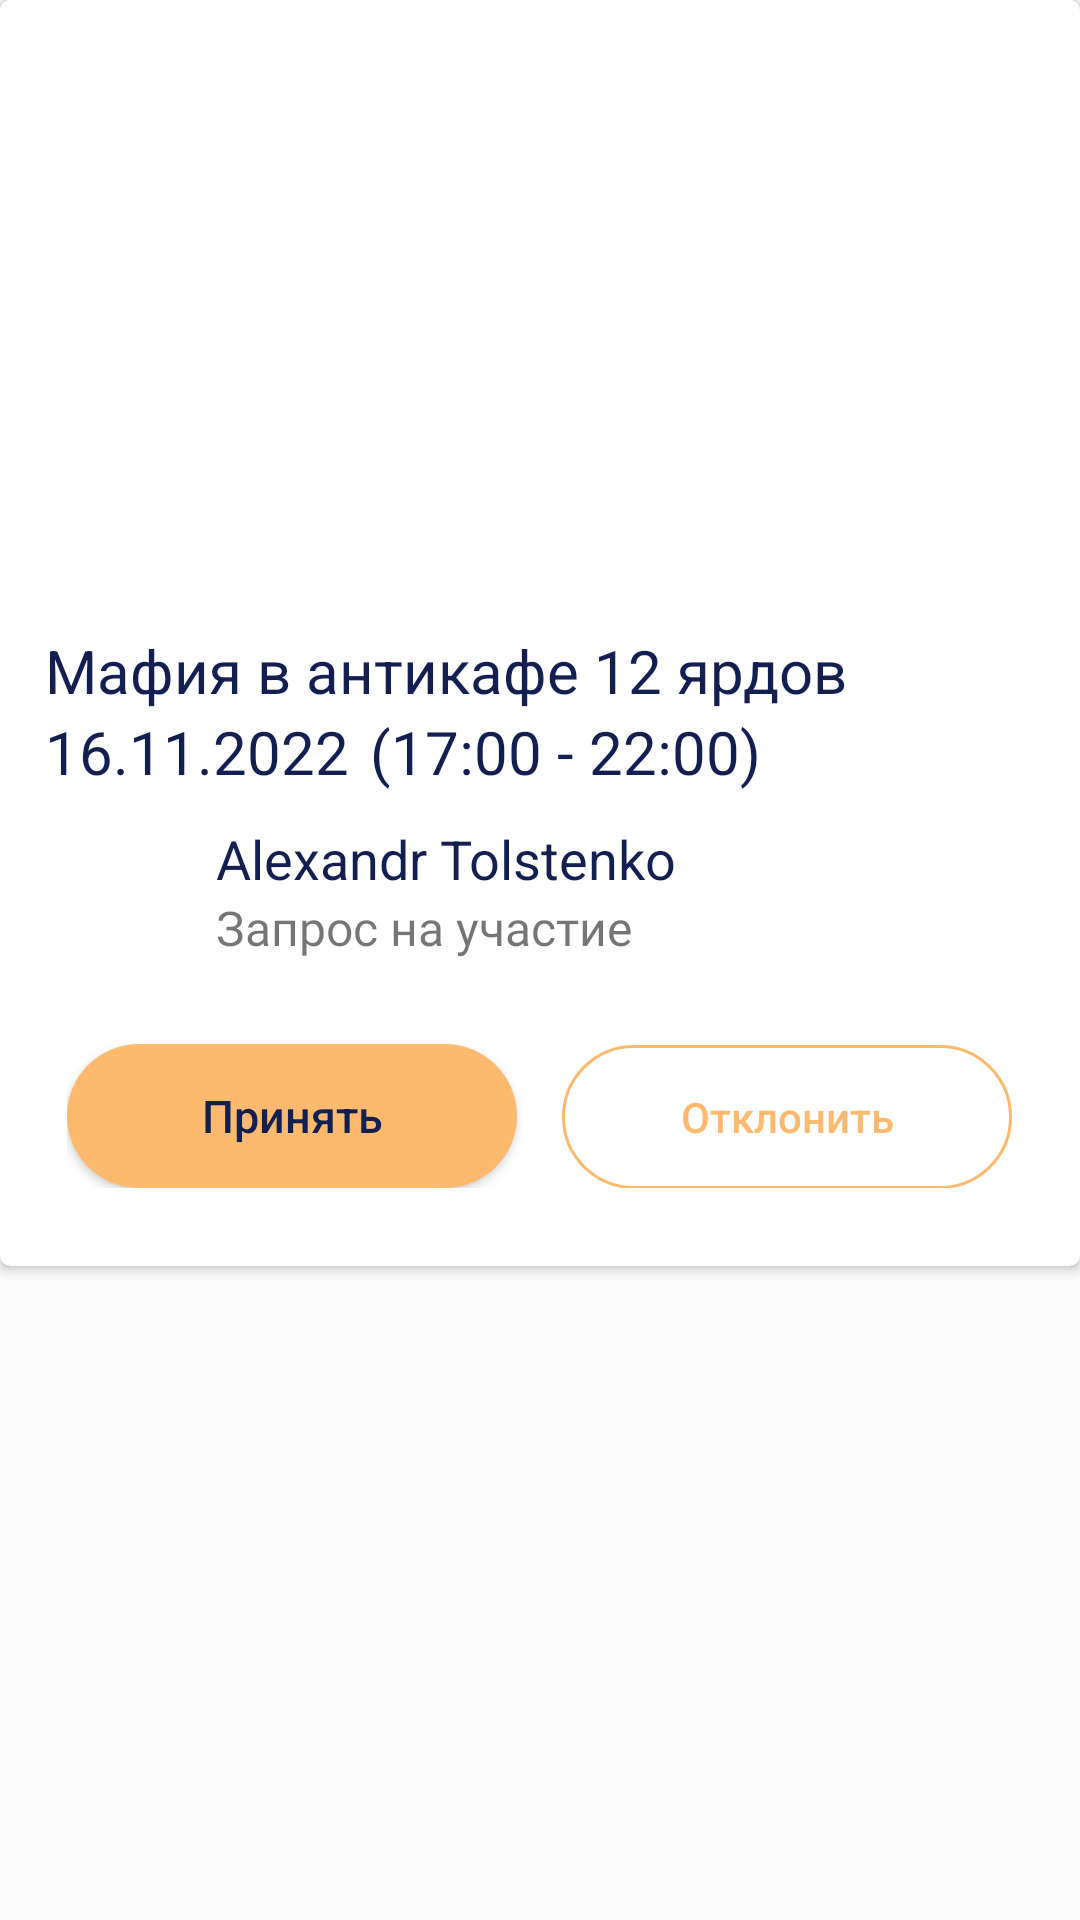

Here is an Android app screen rendered from its layout file. Give the layout XML and the strings, colors and styles it references.
<!-- AndroidManifest.xml: application theme AppTheme.NoActionBar -->
<!-- res/layout/notification_items_list.xml -->
<?xml version="1.0" encoding="utf-8"?>
<LinearLayout xmlns:android="http://schemas.android.com/apk/res/android"
    xmlns:app="http://schemas.android.com/apk/res-auto"
    android:orientation="vertical"
    android:layout_width="match_parent"
    android:layout_height="wrap_content">

    <androidx.cardview.widget.CardView
        android:layout_marginBottom="10sp"
        app:cardCornerRadius="10px"
        android:layout_width="match_parent"
        android:layout_height="wrap_content"
        >

        <LinearLayout
            android:orientation="vertical"
            android:layout_width="match_parent"
            android:layout_height="match_parent"
            >

            <ImageView
                android:id="@+id/image_notification"
                android:src="@drawable/image_notification"
                android:layout_width="match_parent"
                android:layout_height="200dp"
                android:scaleType="fitXY"
            />

            <TextView
                android:id="@+id/event_name_notification"
                android:layout_width="wrap_content"
                android:layout_height="wrap_content"
                android:layout_marginTop="10dp"
                android:layout_marginStart="15dp"
                android:text="@string/notification_txt"
                android:textSize="20sp"
                android:textColor="@color/darknotes"
                />

            <LinearLayout
                android:layout_marginStart="15sp"
                android:orientation="horizontal"
                android:layout_width="wrap_content"
                android:layout_height="wrap_content"
                >

                <TextView
                    android:id="@+id/event_date_notification"
                    android:layout_width="wrap_content"
                    android:layout_height="wrap_content"
                    android:textSize="20sp"
                    android:text="@string/notification_date_txt"
                    android:textColor="@color/darknotes"
                    />

                <TextView
                    android:id="@+id/event_time_notification"
                    android:layout_width="wrap_content"
                    android:layout_height="wrap_content"
                    android:text="@string/notification_time_txt"
                    android:textColor="@color/darknotes"
                    android:textSize="20sp"
                    android:layout_marginLeft="7sp"
                    />
            </LinearLayout>

            <LinearLayout
                android:orientation="horizontal"
                android:layout_width="wrap_content"
                android:layout_height="wrap_content"
                android:layout_marginStart="15sp"
                android:layout_marginTop="10sp"
                >

                <ImageView
                    android:id="@+id/avatar_image_notification"
                    android:src="@drawable/avatar_notification"
                    android:layout_width="50dp"
                    android:layout_height="50dp"
                    />

               <LinearLayout
                   android:orientation="vertical"
                   android:layout_width="wrap_content"
                   android:layout_height="wrap_content"
                   android:layout_marginLeft="7sp"
                   >

                   <TextView
                       android:id="@+id/host_name_notification"
                       android:layout_width="wrap_content"
                       android:layout_height="wrap_content"
                       android:text="Alexandr Tolstenko"
                       android:textSize="18sp"
                       android:textColor="@color/darknotes"
                       />
                   <TextView
                       android:id="@+id/type_of_notification"
                       android:layout_width="wrap_content"
                       android:layout_height="wrap_content"
                       android:text="Запрос на участие"
                       android:textSize="16sp"
                       android:textColor="@color/green"
                       android:fontFamily="@font/robotobold"
                       />

               </LinearLayout>

            </LinearLayout>

            <LinearLayout
                android:orientation="horizontal"
                android:layout_marginTop="19sp"
                android:layout_marginBottom="21sp"
                android:layout_width="wrap_content"
                android:layout_height="wrap_content"
                android:layout_gravity="center"
                android:padding="5dp"
                >

                <Button
                    android:id="@+id/notification_accept_btn"
                    android:layout_width="150dp"
                    android:layout_height="wrap_content"
                    android:textColor="@color/darknotes"
                    android:background="@drawable/rounded_button"
                    android:text="@string/notification_accept_btn"
                    android:textSize="15sp"
                    android:layout_marginEnd="15sp"
                    android:textAllCaps="false"
                    />


                <Button
                    android:id="@+id/notification_reject_btn"
                    android:layout_width="150dp"
                    android:layout_height="wrap_content"
                    android:background="@drawable/orange_round_solid"
                    android:textColor="@color/orange"
                    android:text="@string/notification_reject_btn"
                    android:textAllCaps="false"
                    />
            </LinearLayout>

        </LinearLayout>

    </androidx.cardview.widget.CardView>

</LinearLayout>
<!-- resources referenced by this layout -->
<resources>
  <color name="darknotes">#121F50</color>
  <color name="orange">#FDBA6F</color>
  <!-- drawable orange_round_solid (drawable) -->
  <?xml version="1.0" encoding="utf-8"?>
  <selector xmlns:android="http://schemas.android.com/apk/res/android">
      <item>
          <shape android:shape="rectangle">
              <solid android:color="@android:color/transparent"/>
              <stroke android:width="1dp" android:color="@color/orange"/>
              <corners android:radius="60dp"/>
              
              
          </shape>
      </item>
  </selector>
  <!-- drawable rounded_button (drawable) -->
  <?xml version="1.0" encoding="utf-8"?>
  <selector xmlns:android="http://schemas.android.com/apk/res/android">
      <item >
          <shape android:shape="rectangle">
              <solid android:color="@color/orange"/>
              <corners android:radius="60dp"/>
  
          </shape>
      </item>
  </selector>
  <string name="notification_accept_btn">Принять</string>
  <string name="notification_date_txt">16.11.2022</string>
  <string name="notification_reject_btn">Отклонить</string>
  <string name="notification_time_txt">(17:00 - 22:00)</string>
  <string name="notification_txt">"Мафия" в антикафе 12 ярдов</string>
  <style name="AppTheme.NoActionBar" parent="Theme.AppCompat.Light.DarkActionBar">
          <item name="windowActionBar">false</item>
          <item name="windowNoTitle">true</item>
          <item name="android:windowFullscreen">false</item>
      </style>
</resources>
